Dataset: data (GitHub, Leechion/SwinTransCT). Classes: full dose, low dose.

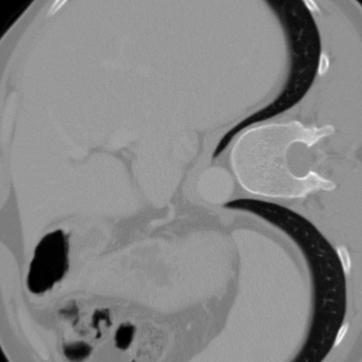
Label: full dose

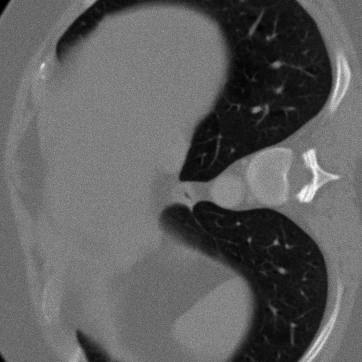
Label: low dose

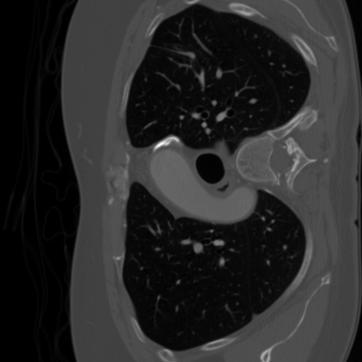
Label: full dose

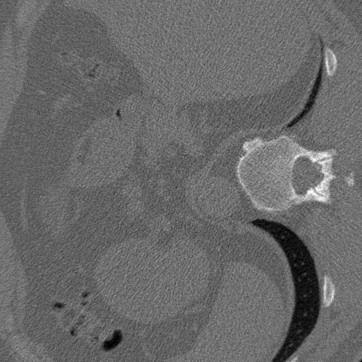
Label: low dose

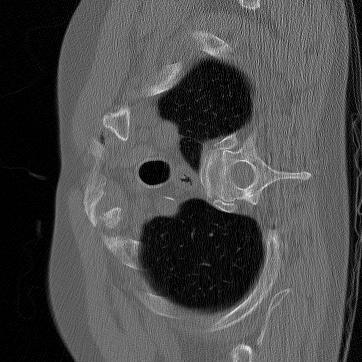
Label: full dose

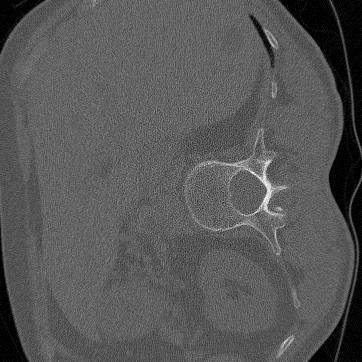
Label: low dose
